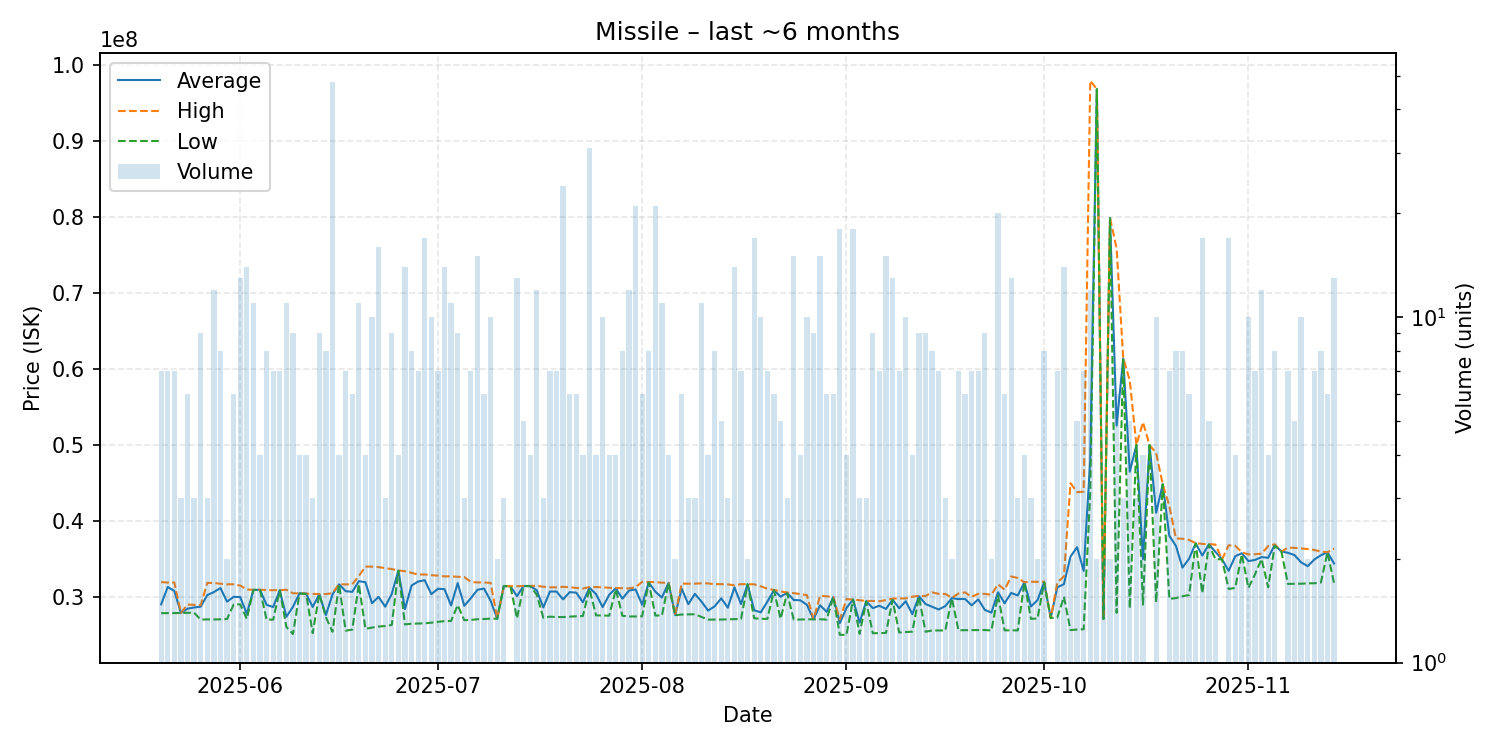

The table this chart was drawn from, first rows:
date, average, highest, lowest, order_count, volume
2025-05-20, 29028571, 31950000, 27860000, 6, 7
2025-05-21, 31312857, 31890000, 27860000, 7, 7
2025-05-22, 30778571, 31900000, 27870000, 7, 7
2025-05-23, 27896667, 27900000, 27890000, 2, 3
2025-05-24, 28448333, 28990000, 27910000, 4, 6
2025-05-25, 28606667, 28950000, 27920000, 3, 3
2025-05-26, 28712222, 28915000, 27010000, 8, 9
2025-05-27, 30243333, 31845000, 27040000, 3, 3
2025-05-28, 30636667, 31840000, 27030000, 11, 12
2025-05-29, 31171250, 31740000, 27050000, 8, 8
2025-05-30, 29375000, 31660000, 27090000, 2, 2
2025-05-31, 30010000, 31660000, 29000000, 6, 6
2025-06-01, 29981538, 31500000, 29020000, 7, 13
2025-06-02, 27770714, 30980000, 27100000, 6, 14
2025-06-03, 30925455, 30930000, 30910000, 5, 11
2025-06-04, 30935000, 30940000, 30930000, 3, 4
2025-06-05, 28955000, 30910000, 27000000, 8, 8
2025-06-06, 28668571, 30880000, 27010000, 6, 7
2025-06-07, 30871429, 30900000, 30855000, 6, 7
2025-06-08, 27382727, 30940000, 26055000, 8, 11
2025-06-09, 28693333, 30485000, 25110000, 9, 9
2025-06-10, 30465000, 30470000, 30460000, 4, 4
2025-06-11, 30427500, 30440000, 30400000, 4, 4
2025-06-12, 28673333, 30395000, 25230000, 3, 3
2025-06-13, 30377778, 30380000, 30370000, 7, 9
2025-06-14, 27593750, 30370000, 27335000, 6, 8
2025-06-15, 30323542, 30500000, 25410000, 17, 48
2025-06-16, 31655000, 31660000, 31650000, 2, 4
2025-06-17, 30758571, 31650000, 25550000, 7, 7
2025-06-18, 30663333, 31660000, 25690000, 6, 6
2025-06-19, 32073636, 32750000, 31660000, 11, 11
2025-06-20, 31940000, 33990000, 25800000, 4, 4
2025-06-21, 29172000, 33990000, 25960000, 5, 10
2025-06-22, 30007500, 33920000, 26100000, 13, 16
2025-06-23, 28710000, 33800000, 26165000, 3, 3
2025-06-24, 30395556, 33660000, 26310000, 6, 9
2025-06-25, 33462500, 33490000, 33450000, 4, 4
2025-06-26, 28395000, 33380000, 26380000, 7, 14
2025-06-27, 31497500, 33175000, 26470000, 8, 8
2025-06-28, 32030000, 32955000, 26490000, 6, 7
2025-06-29, 32197647, 32950000, 26520000, 17, 17
2025-06-30, 30364000, 32865000, 26610000, 10, 10
2025-07-01, 31067143, 32800000, 26720000, 4, 7
2025-07-02, 31025000, 32705000, 26810000, 11, 14
2025-07-03, 28871818, 32710000, 26830000, 10, 11
2025-07-04, 31823333, 32650000, 28925000, 9, 9
2025-07-05, 28830000, 32620000, 26935000, 3, 3
2025-07-06, 29830000, 31975000, 26970000, 5, 7
2025-07-07, 30936667, 31905000, 27060000, 13, 15
2025-07-08, 31098333, 31900000, 27100000, 6, 6
2025-07-09, 29488000, 31850000, 27130000, 10, 10
2025-07-10, 27135000, 27140000, 27130000, 2, 2
2025-07-11, 31436667, 31440000, 31430000, 2, 3
2025-07-12, 31410000, 31410000, 31410000, 1, 1
2025-07-13, 30110000, 31400000, 27180000, 12, 13
2025-07-14, 31436000, 31445000, 31430000, 5, 5
2025-07-15, 31432500, 31445000, 31420000, 4, 4
2025-07-16, 30868333, 31460000, 30295000, 9, 12
2025-07-17, 28616667, 31340000, 27255000, 3, 3
2025-07-18, 30712857, 31270000, 27400000, 5, 7
... 119 more rows
